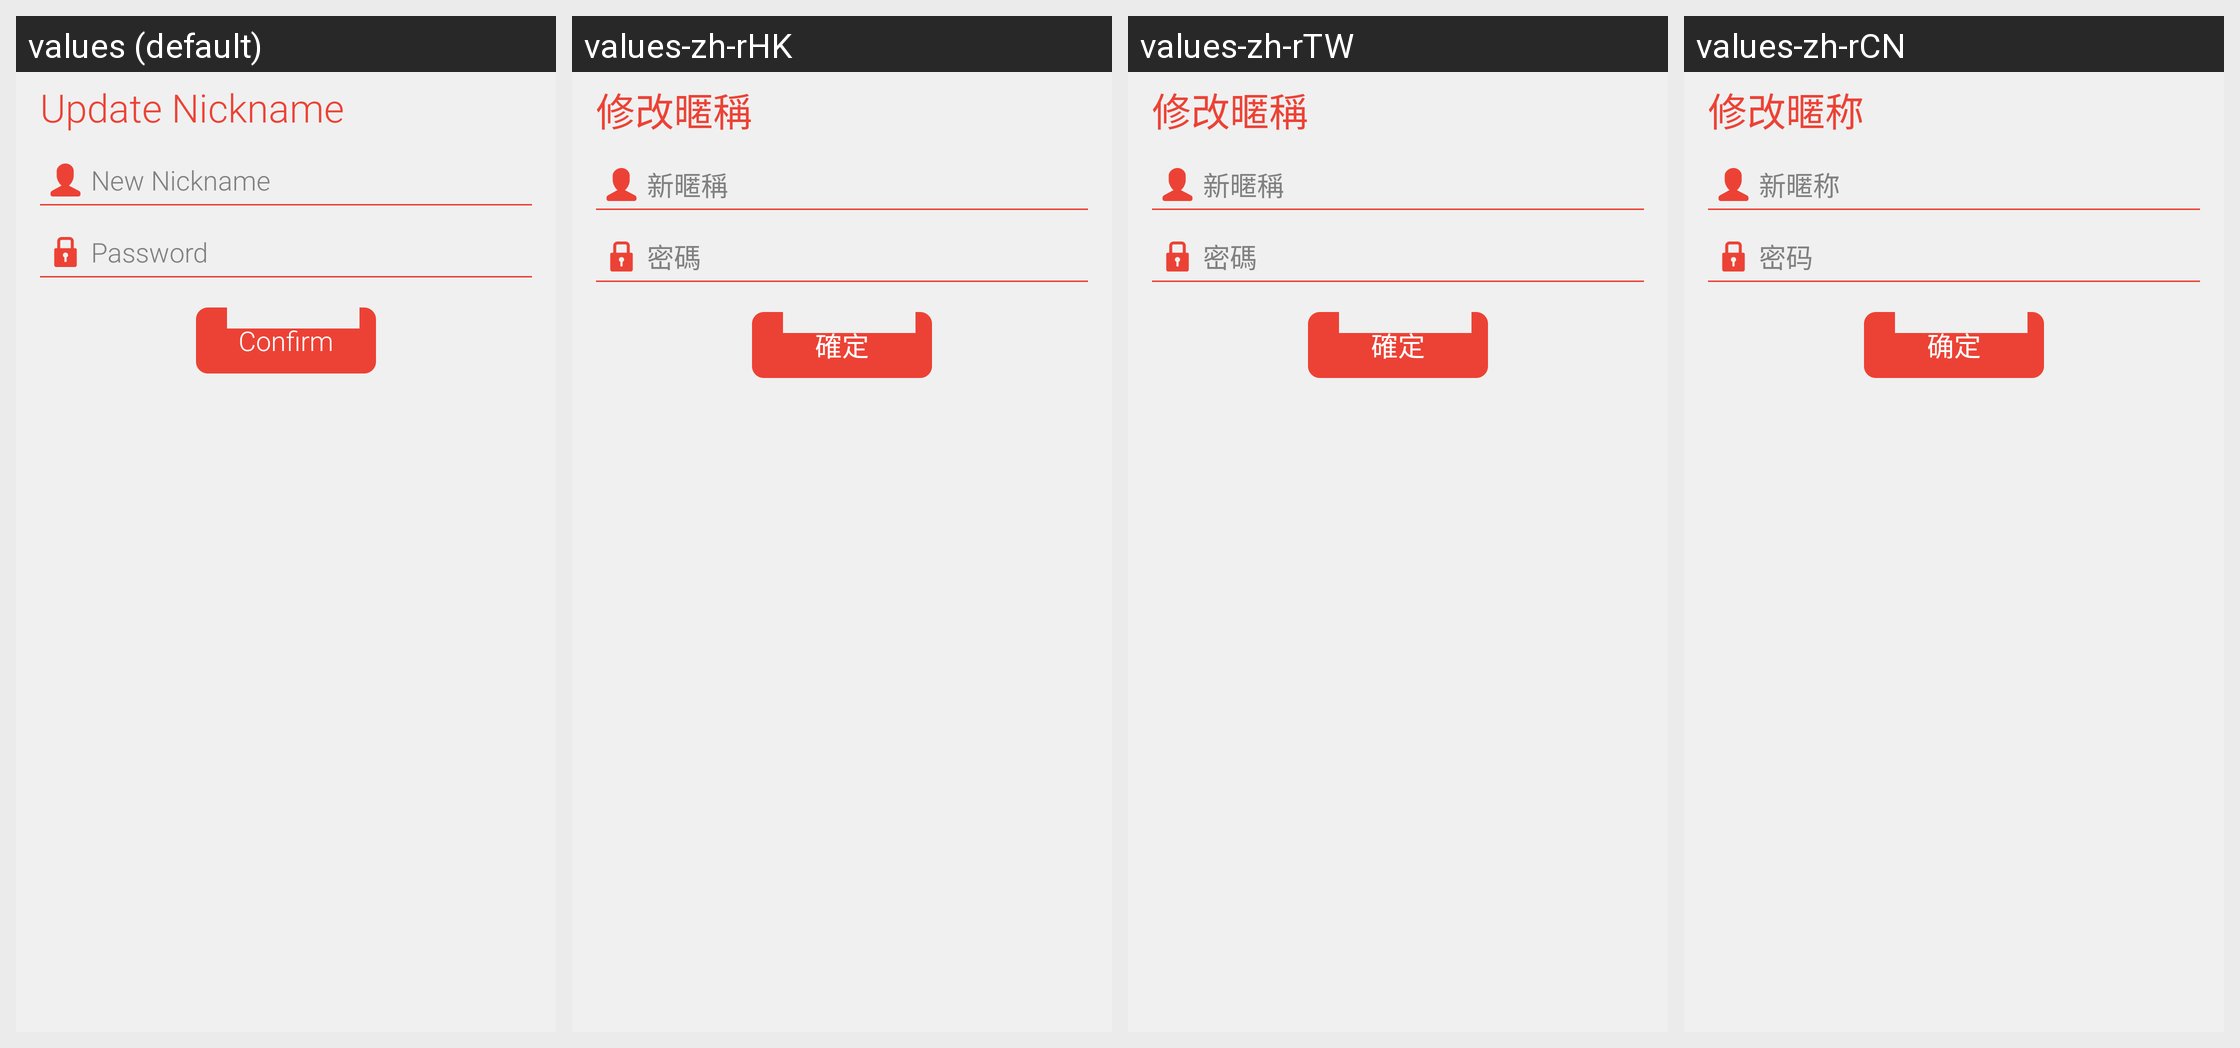

Here is an Android app screen in its default locale and in the app's own translations. Write out the translated-string differences for the strings that appear on this screen.
Android screen res/layout/activity_update_nickname.xml rendered under 4 locales, left to right: values (default), values-zh-rHK, values-zh-rTW, values-zh-rCN. Device: Nexus 5 (rendered at 1080×1920; each locale shown at half size, 540×960, under a caption strip naming it); theme CustomActionBarTheme.
Strings drawn on this screen, with the default value and each locale's value (text and hints the layout hard-codes, and strings that could not be matched under every locale, appear in the picture but are not listed):

text_update_nickname
  values: Update Nickname
  values-zh-rHK: 修改暱稱
  values-zh-rTW: 修改暱稱
  values-zh-rCN: 修改暱称

text_new_nickname
  values: New Nickname
  values-zh-rHK: 新暱稱
  values-zh-rTW: 新暱稱
  values-zh-rCN: 新暱称

text_password
  values: Password
  values-zh-rHK: 密碼
  values-zh-rTW: 密碼
  values-zh-rCN: 密码

btn_confirm
  values: Confirm
  values-zh-rHK: 確定
  values-zh-rTW: 確定
  values-zh-rCN: 确定
